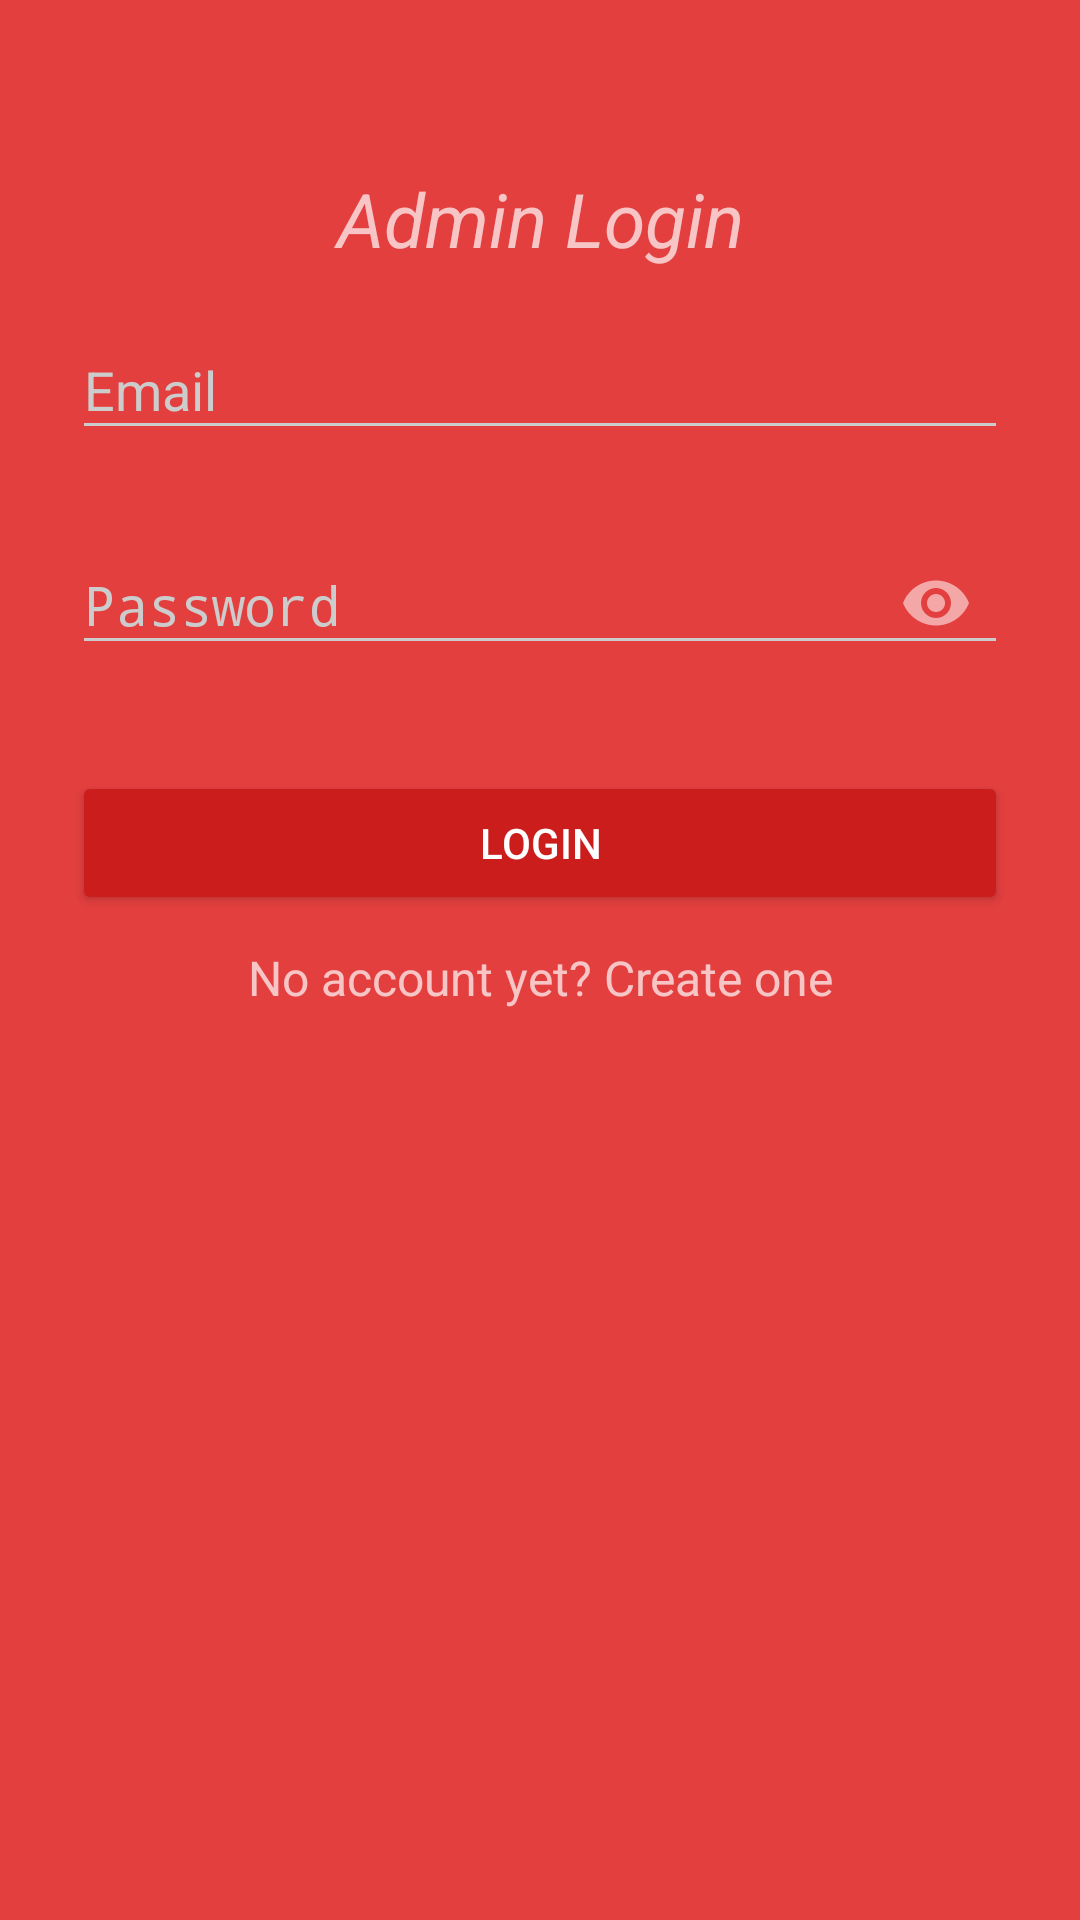

Layout XML and referenced resources for this Android screen:
<!-- AndroidManifest.xml: activity theme AppTheme.Dark -->
<!-- res/layout/activity_signin.xml -->
<?xml version="1.0" encoding="utf-8"?>
<ScrollView xmlns:android="http://schemas.android.com/apk/res/android"
    xmlns:tools="http://schemas.android.com/tools"
    xmlns:app="http://schemas.android.com/apk/res-auto"
    android:id="@+id/main_layout"
    android:layout_width="fill_parent"
    android:layout_height="fill_parent"
    android:fitsSystemWindows="true"
    tools:context=".Activity.SigninActivity">

    <LinearLayout
        android:orientation="vertical"
        android:layout_width="match_parent"
        android:layout_height="wrap_content"
        android:paddingTop="56dp"
        android:paddingLeft="24dp"
        android:paddingRight="24dp">

        <TextView
            android:id="@+id/logo"
            android:gravity="center"
            android:layout_width="match_parent"
            android:layout_height="wrap_content"
            android:textSize="25dp"
            android:textStyle="italic"
            android:text="Admin Login"/>

        
        <android.support.design.widget.TextInputLayout
            android:layout_width="match_parent"
            android:layout_height="wrap_content"
            android:layout_marginTop="8dp"
            android:layout_marginBottom="8dp">
            <EditText
                android:id="@+id/input_email"
                android:layout_width="match_parent"
                android:layout_height="wrap_content"
                android:inputType="textEmailAddress"
                android:hint="Email" />
        </android.support.design.widget.TextInputLayout>

        
        <android.support.design.widget.TextInputLayout
            android:layout_width="match_parent"
            android:layout_height="wrap_content"
            android:layout_marginTop="8dp"
            android:layout_marginBottom="8dp"
            app:passwordToggleEnabled="true">
            <EditText
                android:id="@+id/input_password"
                android:layout_width="match_parent"
                android:layout_height="wrap_content"
                android:inputType="textPassword"
                android:hint="Password"/>
        </android.support.design.widget.TextInputLayout>

        <android.support.v7.widget.AppCompatButton
            android:id="@+id/btn_login"
            android:layout_width="fill_parent"
            android:layout_height="wrap_content"
            android:layout_marginTop="24dp"
            android:layout_marginBottom="10dp"
            android:padding="12dp"
            android:text="Login"/>

        <TextView
            android:id="@+id/link_signup"
            android:layout_width="fill_parent"
            android:layout_height="wrap_content"
            android:layout_marginBottom="24dp"
            android:text="No account yet? Create one"
            android:gravity="center"
            android:textSize="16dip"/>
    </LinearLayout>
</ScrollView>
<!-- resources referenced by this layout -->
<resources>
  <style name="AppTheme.Dark" parent="Theme.AppCompat.NoActionBar">
          <item name="colorPrimary">@color/primary</item>
          <item name="colorPrimaryDark">@color/primary_dark</item>
          <item name="colorAccent">@color/accent</item>
  
          <item name="android:windowBackground">@color/primary</item>
  
          <item name="colorControlNormal">@color/iron</item>
          <item name="colorControlActivated">@color/white</item>
          <item name="colorControlHighlight">@color/white</item>
          <item name="android:textColorHint">@color/iron</item>
  
          <item name="colorButtonNormal">@color/primary_darker</item>
          <item name="android:colorButtonNormal">@color/primary_darker</item>
      </style>
  <color name="primary">#E43F3F</color>
  <color name="primary_dark">#E12929</color>
  <color name="accent">#FFFFFF</color>
  <color name="iron">#CCCCCC</color>
  <color name="white">#FFFFFF</color>
  <color name="primary_darker">#CC1D1D</color>
</resources>
